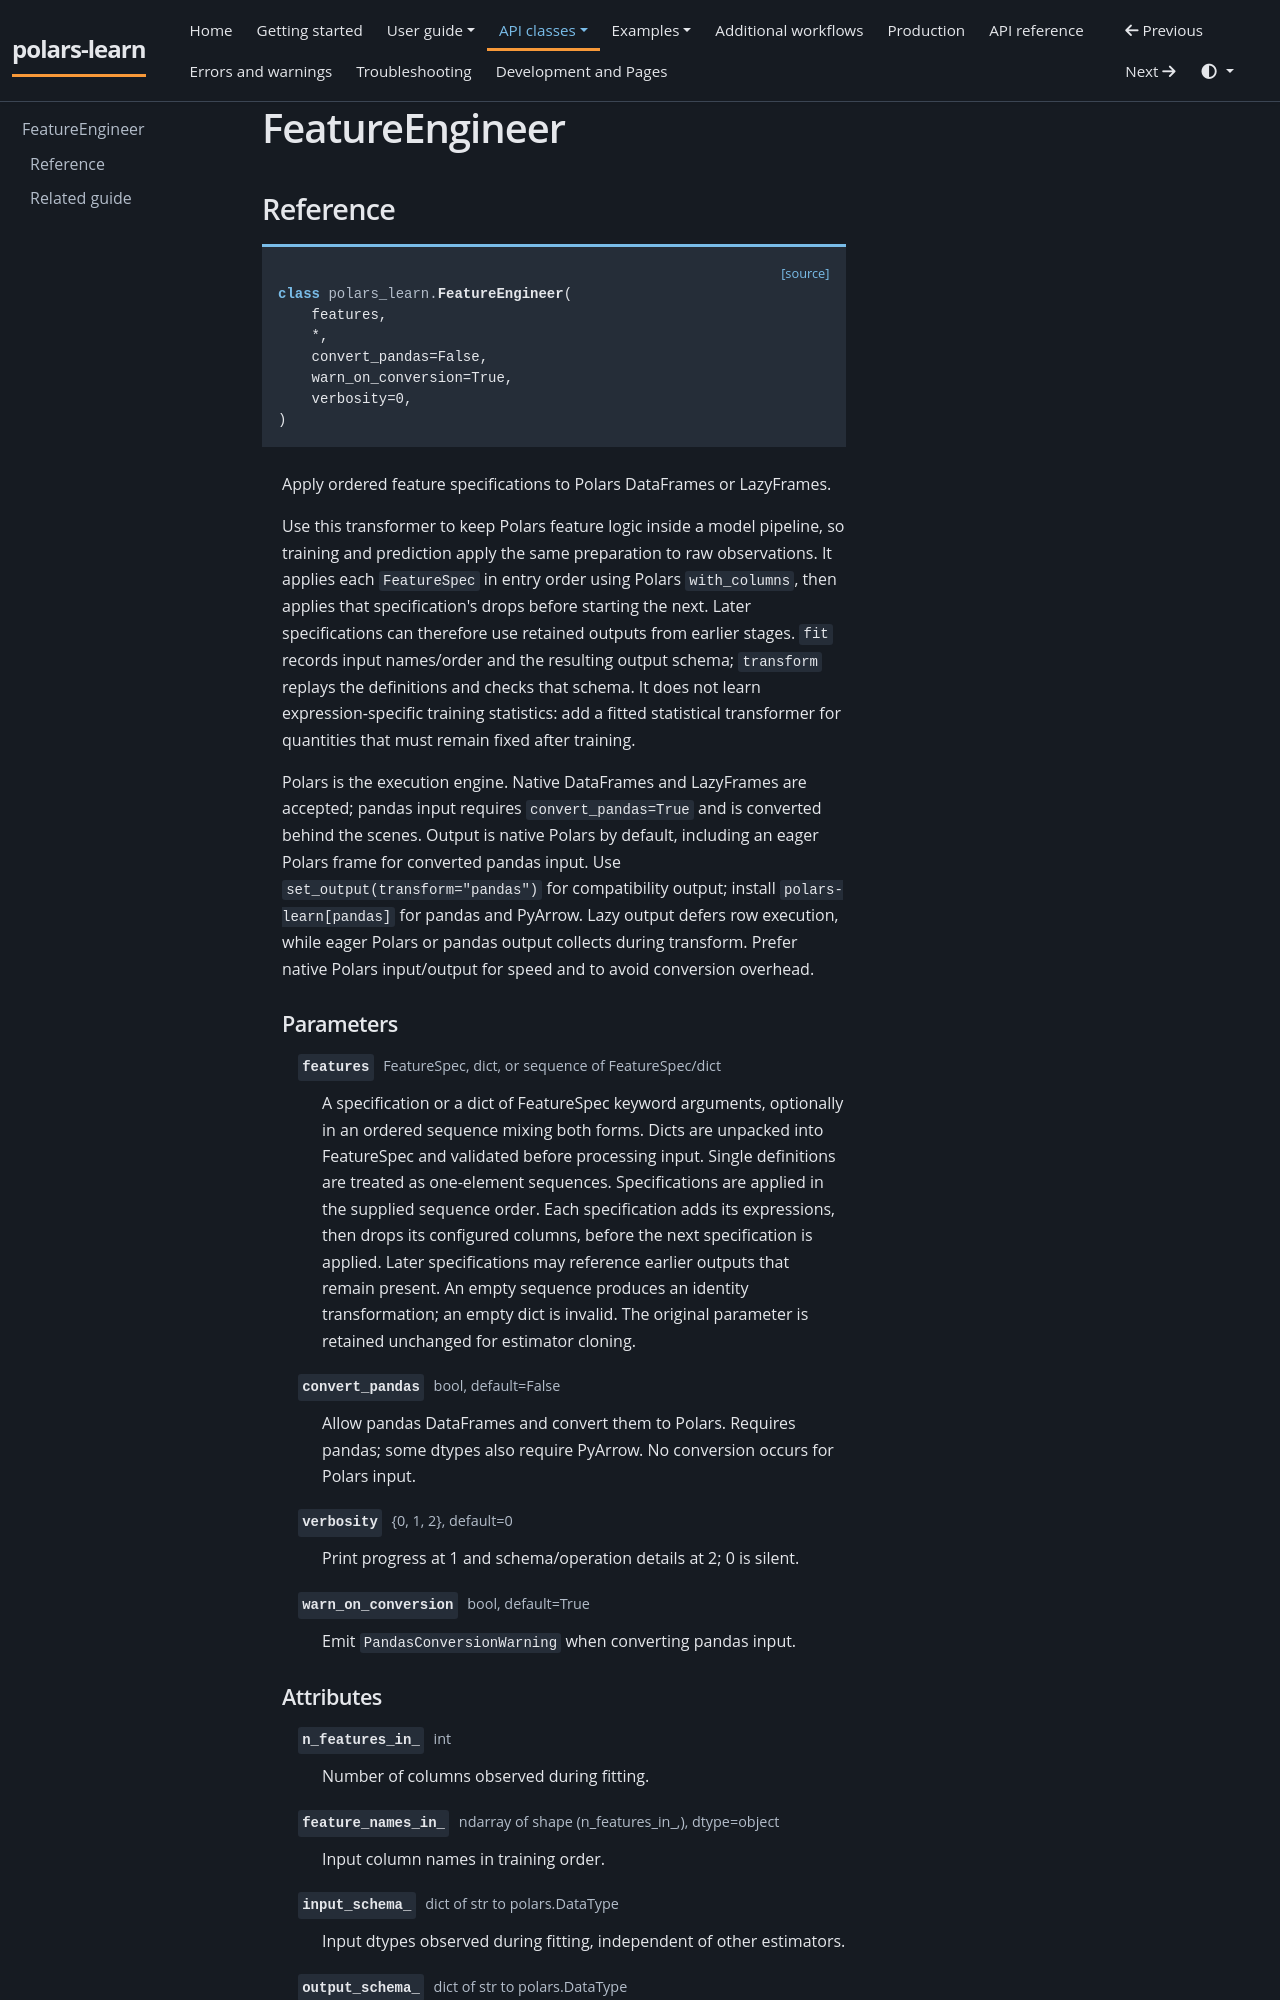

repository: JackGreenaway/polars-learn · page: classes/feature-engineer/index.html · generator: mkdocs

# FeatureEngineer

<!-- BEGIN GENERATED REFERENCE -->
## Reference

<div class="api-signature"><a class="api-source" href="https://github.com/JackGreenaway/polars-learn/blob/main/src/polars_learn/feature_engineering.py#L21">[source]</a><pre><code><span class="api-keyword">class </span><span class="api-module">polars_learn.</span><span class="api-name">FeatureEngineer</span>(
    features,
    *,
    convert_pandas=False,
    warn_on_conversion=True,
    verbosity=0,
)</code></pre></div>

<div class="api-class-body" markdown="1">

Apply ordered feature specifications to Polars DataFrames or LazyFrames.

Use this transformer to keep Polars feature logic inside a model pipeline,
so training and prediction apply the same preparation to raw observations.
It applies each `FeatureSpec` in entry order using Polars `with_columns`,
then applies that specification's drops before starting the next. Later
specifications can therefore use retained outputs from earlier stages.
`fit` records input names/order and the resulting output schema;
`transform` replays the definitions and checks that schema. It does not
learn expression-specific training statistics: add a fitted statistical
transformer for quantities that must remain fixed after training.

Polars is the execution engine. Native DataFrames and LazyFrames are
accepted; pandas input requires `convert_pandas=True` and is converted
behind the scenes. Output is native Polars by default, including an eager
Polars frame for converted pandas input. Use
`set_output(transform="pandas")` for compatibility output; install
`polars-learn[pandas]` for pandas and PyArrow. Lazy output defers row
execution, while eager Polars or pandas output collects during transform.
Prefer native Polars input/output for speed and to avoid conversion overhead.

### Parameters

<dl class="api-fields">
<dt><code class="api-field-name">features</code> <span class="api-field-type">FeatureSpec, dict, or sequence of FeatureSpec/dict</span></dt><dd><p>A specification or a dict of FeatureSpec keyword arguments, optionally in an ordered sequence mixing both forms. Dicts are unpacked into FeatureSpec and validated before processing input. Single definitions are treated as one-element sequences. Specifications are applied in the supplied sequence order. Each specification adds its expressions, then drops its configured columns, before the next specification is applied. Later specifications may reference earlier outputs that remain present. An empty sequence produces an identity transformation; an empty dict is invalid. The original parameter is retained unchanged for estimator cloning.</p></dd>
<dt><code class="api-field-name">convert_pandas</code> <span class="api-field-type">bool, default=False</span></dt><dd><p>Allow pandas DataFrames and convert them to Polars. Requires pandas; some dtypes also require PyArrow. No conversion occurs for Polars input.</p></dd>
<dt><code class="api-field-name">verbosity</code> <span class="api-field-type">{0, 1, 2}, default=0</span></dt><dd><p>Print progress at 1 and schema/operation details at 2; 0 is silent.</p></dd>
<dt><code class="api-field-name">warn_on_conversion</code> <span class="api-field-type">bool, default=True</span></dt><dd><p>Emit <code>PandasConversionWarning</code> when converting pandas input.</p></dd>
</dl>
